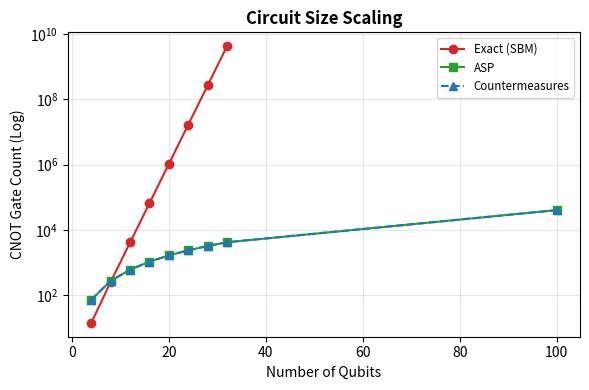
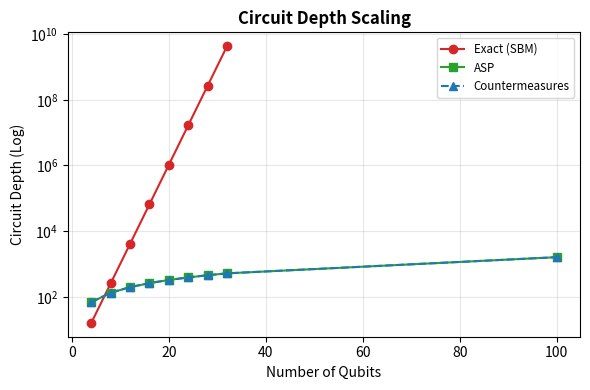

These charts were generated, in order, by the following Python code:
import matplotlib.pyplot as plt
import numpy as np
import os
import pandas as pd

def calculate_resources(num_qubits):
    results = []
    
    # Common parameters based on existing scripts
    asp_layers = 2
    # Pattern: 4 qubits -> 16 layers, 8 qubits -> 32 layers => classifier_layers = 4 * num_qubits
    classifier_layers = 4 * num_qubits
    
    # 1. Exact State Preparation (SBM)
    # Theoretically O(2^n)
    exact_cnot = 2**num_qubits - 2 if num_qubits < 60 else float('inf') # placeholder for overflow
    exact_depth = 2**num_qubits # rough approximation
    
    # 2. ASP (Approximate State Preparation)
    # ASP Ansatz: num_layers * num_qubits CNOTs
    # Classifier: num_layers * num_qubits CNOTs
    asp_cnot = num_qubits * (asp_layers + classifier_layers)
    # Depth: 2 per ASP layer + 4 per classifier layer (3 rotations + 1 CX)
    asp_depth = (2 * asp_layers) + (4 * classifier_layers)
    
    # 3. Stochastic ASP / QDA-ASP
    # Same CNOT count as ASP
    # Depth: ASP Depth + 1 (for the noise layer of rotations)
    counter_cnot = asp_cnot
    counter_depth = asp_depth + 1
    
    return {
        'Qubits': num_qubits,
        'Exact_CNOT': exact_cnot,
        'Exact_Depth': exact_depth,
        'ASP_CNOT': asp_cnot,
        'ASP_Depth': asp_depth,
        'Counter_CNOT': counter_cnot,
        'Counter_Depth': counter_depth
    }

def main():
    qubit_counts = [4, 8, 12, 16, 20, 24, 28, 32, 100]
    data = [calculate_resources(n) for n in qubit_counts]
    df = pd.DataFrame(data)
    
    output_dir = "pictures_benchmarks"
    os.makedirs(output_dir, exist_ok=True)
    
    # Set plot style (Standard light background for alignment)
    colors = {
        'Exact': '#d62728',   # Standard Red
        'ASP': '#2ca02c',     # Standard Green
        'Counter': '#1f77b4'  # Standard Blue
    }
    
    # Plot 1: Size (CNOT count)
    fig, ax = plt.subplots(figsize=(6, 4)) # Adjusted size for better integration
    
    # For plotting, cap Exact at a readable value for log scale
    plot_df = df[df['Qubits'] <= 32]
    
    ax.plot(plot_df['Qubits'], plot_df['Exact_CNOT'], marker='o', label='Exact (SBM)', color=colors['Exact'], linewidth=1.5)
    ax.plot(df['Qubits'], df['ASP_CNOT'], marker='s', label='ASP', color=colors['ASP'], linewidth=1.5)
    ax.plot(df['Qubits'], df['Counter_CNOT'], marker='^', linestyle='--', label='Countermeasures', color=colors['Counter'], linewidth=1.5)
    
    ax.set_yscale('log')
    ax.set_xlabel('Number of Qubits')
    ax.set_ylabel('CNOT Gate Count (Log)')
    ax.set_title('Circuit Size Scaling', fontweight='bold')
    ax.grid(True, which="both", ls="-", alpha=0.3)
    ax.legend(fontsize='small')
    
    plt.tight_layout()
    plt.savefig(f"{output_dir}/resource_scaling_size.png", dpi=150) # Adjusted DPI
    print(f"Saved {output_dir}/resource_scaling_size.png")
    
    # Plot 2: Depth
    fig, ax = plt.subplots(figsize=(6, 4))
    
    ax.plot(plot_df['Qubits'], plot_df['Exact_Depth'], marker='o', label='Exact (SBM)', color=colors['Exact'], linewidth=1.5)
    ax.plot(df['Qubits'], df['ASP_Depth'], marker='s', label='ASP', color=colors['ASP'], linewidth=1.5)
    ax.plot(df['Qubits'], df['Counter_Depth'], marker='^', linestyle='--', label='Countermeasures', color=colors['Counter'], linewidth=1.5)
    
    ax.set_yscale('log')
    ax.set_xlabel('Number of Qubits')
    ax.set_ylabel('Circuit Depth (Log)')
    ax.set_title('Circuit Depth Scaling', fontweight='bold')
    ax.grid(True, which="both", ls="-", alpha=0.3)
    ax.legend(fontsize='small')
    
    plt.tight_layout()
    plt.savefig(f"{output_dir}/resource_scaling_depth.png", dpi=150)
    print(f"Saved {output_dir}/resource_scaling_depth.png")
    
    # Save CSV
    df.to_csv(f"{output_dir}/resource_benchmarks.csv", index=False)
    print(f"Saved {output_dir}/resource_benchmarks.csv")

if __name__ == "__main__":
    main()
